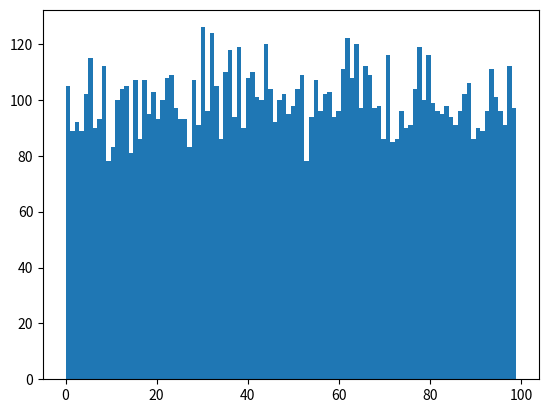

Write Python code to recreate this figure.
import math
import numpy as np
import matplotlib.pyplot as plt

class Random:

    @staticmethod
    def dim_check(x):
        if len(x) <= 1:
            raise ValueError("Error: numpy 0 dimension detected, please use np.expand_dims on the zero axis to"+
                             "to make the np array shape a tuple e.g (1, 5) ")

    def type_check(x):
        if not isinstance(x, np.ndarray):
            raise ValueError("Illegal Argument Exception: inputs must be a numpy array")



    @staticmethod
    def integer(input, min, max):

        Random.type_check(input)
        Random.dim_check(input.shape)
        rows = input.shape[0]
        cols = input.shape[1]

        for i in range(rows):
            for j in range(cols):
                input[i][j] = np.random.randint(low=min, high=max)

        return input


    @staticmethod
    def uniform_random(input):
        # uniform distribution of numbers between -1 and +1
        Random.type_check(input)
        Random.dim_check(input.shape)
        rows = input.shape[0]
        cols = input.shape[1]

        for i in range(rows):
            for j in range(cols):
                input[i][j] = np.random.rand() * 2 - 1

        return input


    @staticmethod
    def normal(input):
        # for tanh activation function
        Random.type_check(input)
        Random.dim_check(input.shape)
        rows = input.shape[0]
        cols = input.shape[1]

        input = Random.gaussian_distribution(mean=0, sigma=1, samples=input.size)
        input = np.reshape(input, newshape=(rows, cols))

        return input

    @staticmethod
    def he_normal(input):
        # for relu activation function
        Random.type_check(input)
        Random.dim_check(input.shape)
        rows = input.shape[0]
        cols = input.shape[1]

        input = Random.truncated_gaussian_distribution(mean=0, sigma=1, samples=input.size, cuttoff=2)
        input = np.multiply(input, math.sqrt(2 / cols))
        input = np.reshape(input, newshape=(rows, cols))

        return input


    @staticmethod
    def xavier_normal(input):
        # for tanh activation function
        Random.type_check(input)
        Random.dim_check(input.shape)
        rows = input.shape[0]
        cols = input.shape[1]

        input = Random.truncated_gaussian_distribution(mean=0, sigma=1, samples=input.size, cuttoff=2)
        input = np.multiply(input, math.sqrt(1 / cols))
        input = np.reshape(input, newshape=(rows, cols))

        return input


    @staticmethod
    def truncated_normal(input):
        Random.type_check(input)
        Random.dim_check(input.shape)
        rows = input.shape[0]
        cols = input.shape[1]

        input = Random.truncated_gaussian_distribution(mean=0, sigma=1, samples=input.size, cuttoff=2)

        return np.reshape(input, newshape=(rows, cols))



    @staticmethod
    def truncated_gaussian_distribution(mean, sigma, samples, cuttoff):
        if not isinstance(samples, int):
            raise ValueError(
                "Illegal Argument Exception: Number of samples must be an int")

        if samples == 0:
            raise ValueError("Illegal Argument Exception: sample number must be greater than 0")

        output = []
        for i in range(samples):
            done = False

            while done == False:
                draw = Random.gaussian_distribution(mean, sigma, 1)

                if draw <= (mean + cuttoff) and draw >= (mean - cuttoff):

                    if samples == 1:
                        return draw

                    output.append(draw)

                    done = True

        return output

    @staticmethod
    def gaussian_distribution(mean, sigma, samples):

        if not isinstance(samples, int):
            raise ValueError(
                "Illegal Argument Exception: Number of samples must be an int")

        # loop over number of samples needed

        two_pi = math.pi * 2
        output = []


        lens = samples/2
        splice_flag = False
        if lens % 1 != 0:
            lens = math.floor(lens) + 1
            splice_flag = True

        lens = int(lens)
        for i in range(lens):

            u1 = np.random.rand()
            u2 = np.random.rand()

            z = 0
            if u1 != 0:
                z = math.sqrt(-2 * math.log(u1)) * math.cos(two_pi * u2)
                output.append((z * sigma) + mean)

            else:
                output.append(0)

            if samples == 1:
                return output[0]

            if u2 != 0:
                z = math.sqrt(-2 * math.log(u1)) * math.sin(two_pi * u2)
                output.append((z * sigma) + mean)

            else:
                output.append(0)

        if splice_flag:
            output.pop()

        return output


if __name__ == "__main__":

    dist = np.zeros(shape=(100, 100))
    dist = Random.integer(dist, 0, 100)

    dist = dist.flatten(order="C")
    plt.hist(dist.tolist(), bins=100)
    plt.show()